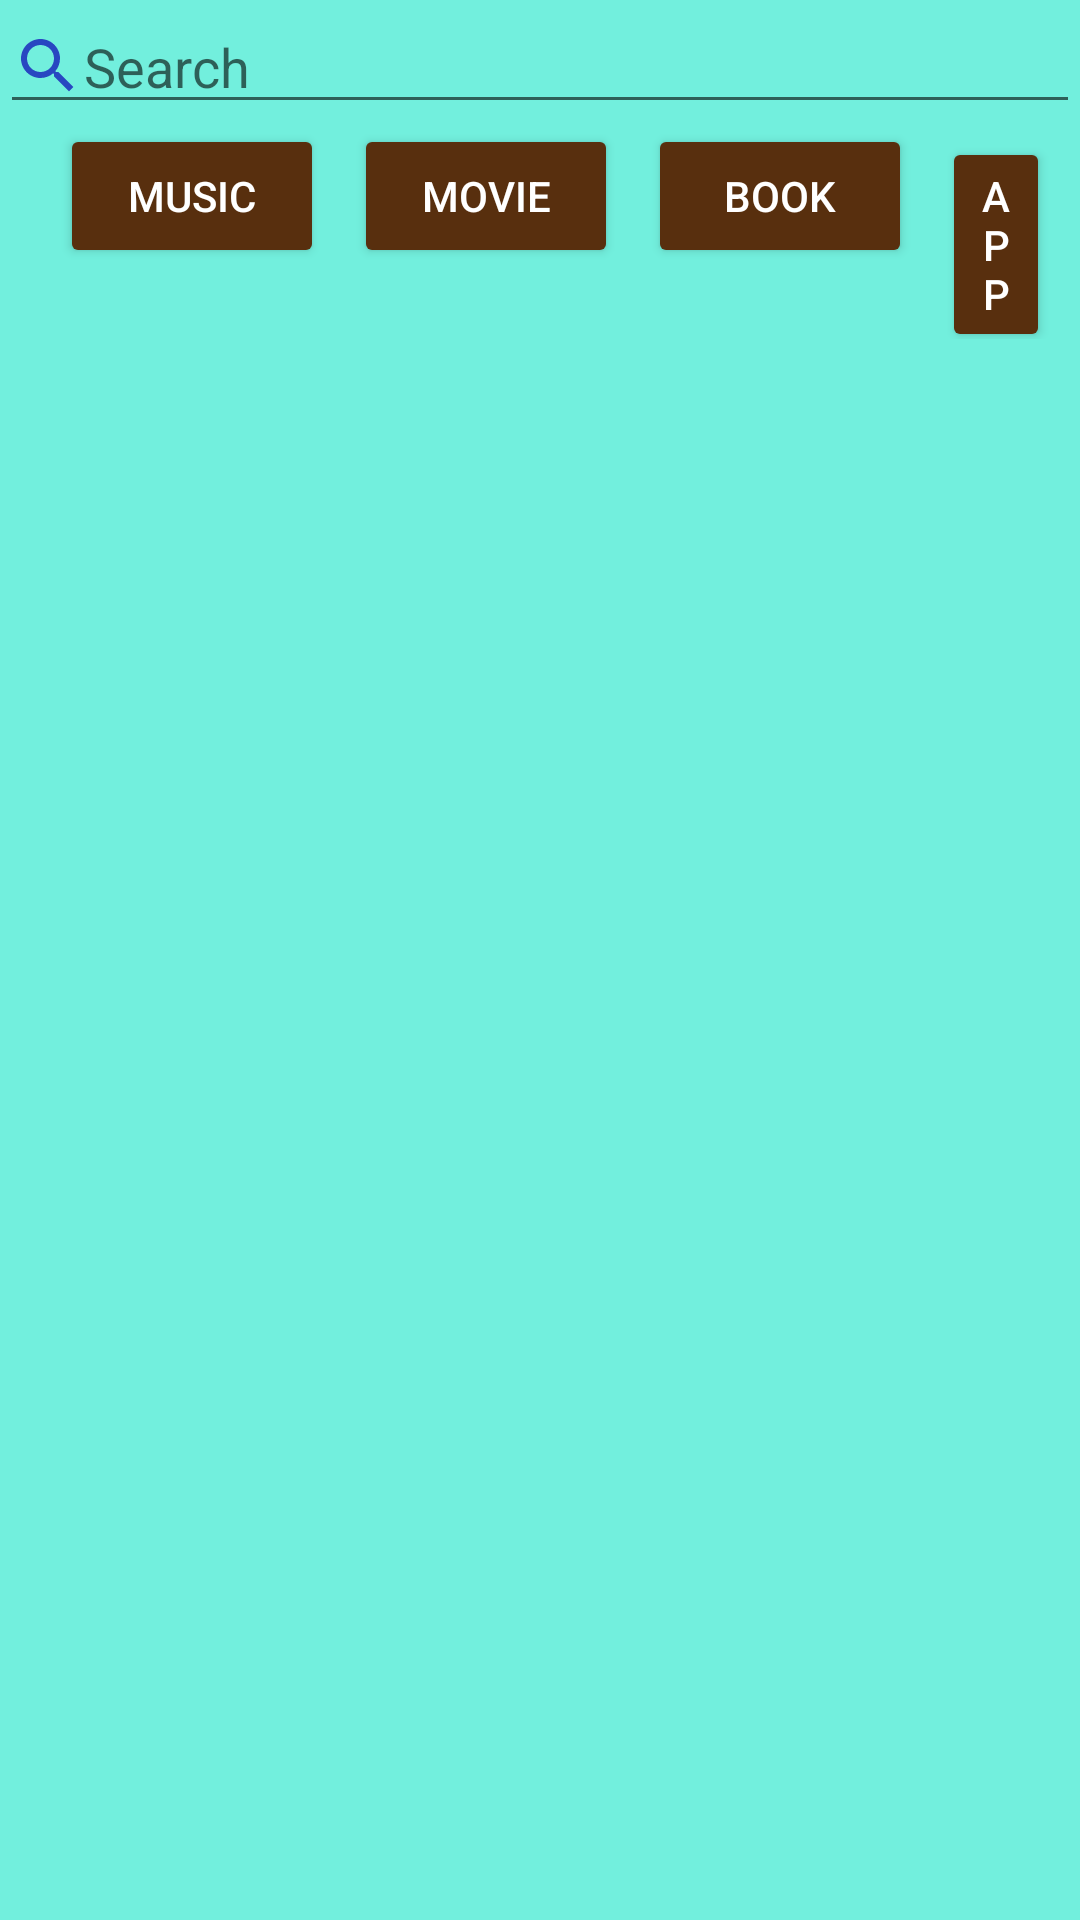

The Android layout XML behind this screen, and the referenced resources:
<!-- AndroidManifest.xml: application theme Theme.RetrofitCamp -->
<!-- res/layout/fragment_product_list.xml -->
<?xml version="1.0" encoding="utf-8"?>
<LinearLayout xmlns:android="http://schemas.android.com/apk/res/android"
    xmlns:app="http://schemas.android.com/apk/res-auto"
    xmlns:tools="http://schemas.android.com/tools"
    android:layout_width="match_parent"
    android:layout_height="match_parent"
    tools:context=".fragment.ProductListFragment"
    android:orientation="vertical"
    android:background="@color/background">

    <EditText
        android:id="@+id/searchEditText"
        android:layout_width="match_parent"
        android:layout_height="wrap_content"
        android:hint="Search"
        android:textColor="@color/black"
        android:drawableStart="@drawable/ic_search">

    </EditText>

    <LinearLayout
        android:layout_width="match_parent"
        android:layout_height="wrap_content"
        android:orientation="horizontal"
        android:layout_marginLeft="20dp">

        <Button
            android:id="@+id/music_search"
            android:textColor="@color/white"
            android:layout_width="wrap_content"
            android:layout_height="wrap_content"
            android:layout_marginLeft="0dp"
            android:backgroundTint="@color/button_bg"
            android:text="Music">

        </Button>
        <Button
            android:id="@+id/movie_search"
            android:layout_width="wrap_content"
            android:layout_height="wrap_content"
            android:layout_marginLeft="10dp"
            android:backgroundTint="@color/button_bg"
            android:textColor="@color/white"
            android:text="Movie">

        </Button>
        <Button
            android:id="@+id/book_search"
            android:layout_width="wrap_content"
            android:layout_height="wrap_content"
            android:layout_marginLeft="10dp"
            android:textColor="@color/white"
            android:backgroundTint="@color/button_bg"
            android:text="Book">

        </Button>
        <Button
            android:id="@+id/app_search"
            android:layout_width="wrap_content"
            android:layout_height="wrap_content"
            android:layout_marginHorizontal="10dp"
            android:textColor="@color/white"
            android:backgroundTint="@color/button_bg"
            android:text="App">

        </Button>



    </LinearLayout>
    <androidx.recyclerview.widget.RecyclerView
        android:id="@+id/recycler_view_music_list"
        android:layout_width="match_parent"
        android:layout_height="match_parent"
        tools:listitem="@layout/item_product"
        app:layoutManager="androidx.recyclerview.widget.GridLayoutManager"
        app:spanCount="2">

    </androidx.recyclerview.widget.RecyclerView>
</LinearLayout>
<!-- res/layout/item_product.xml (included above) -->
<?xml version="1.0" encoding="utf-8"?>
<androidx.constraintlayout.widget.ConstraintLayout xmlns:android="http://schemas.android.com/apk/res/android"
    xmlns:tools="http://schemas.android.com/tools"
    android:layout_width="match_parent"
    android:layout_height="wrap_content"
    xmlns:app="http://schemas.android.com/apk/res-auto">


    <androidx.cardview.widget.CardView
        android:id="@+id/cardView"
        android:layout_width="match_parent"
        android:layout_height="0dp"
        android:backgroundTint="#fefae0"
        app:cardCornerRadius="20dp"
        app:layout_constraintEnd_toEndOf="parent"
        app:layout_constraintStart_toStartOf="parent"
        app:layout_constraintTop_toTopOf="parent">

        <LinearLayout
            android:layout_width="match_parent"
            android:layout_height="wrap_content"
            android:orientation="vertical">

            <ImageView
                android:id="@+id/list_image"
                android:layout_width="75dp"
                android:layout_height="75dp"
                android:layout_gravity="center"
                tools:src="@drawable/ic_android_black_24dp">

            </ImageView>


            <TextView
                android:id="@+id/artist_name_item"
                android:layout_width="wrap_content"
                android:layout_height="wrap_content"
                android:layout_gravity="center"
                android:textColor="@color/black"
                android:fontFamily="@font/poppins_black"
                tools:text="Artist Name">

            </TextView>

            <TextView
                android:id="@+id/collection_name_item"
                android:layout_width="wrap_content"
                android:layout_height="wrap_content"
                android:fontFamily="@font/poppins_bold"
                android:layout_gravity="center"
                android:textColor="@color/black"
                tools:text="Collection Name">

            </TextView>

            <TextView
                android:id="@+id/collection_price_item"
                android:layout_width="wrap_content"
                android:layout_height="wrap_content"
                android:layout_gravity="center"
                android:textColor="@color/black"
                android:fontFamily="@font/poppins_regular"
                tools:text="Collection Price">

            </TextView>

            <TextView
                android:id="@+id/release_date_item"
                android:layout_width="wrap_content"
                android:layout_height="wrap_content"
                android:layout_gravity="center"
                android:textColor="@color/black"
                android:fontFamily="@font/poppins_regular"
                tools:text="Release Date">

            </TextView>


        </LinearLayout>


    </androidx.cardview.widget.CardView>

</androidx.constraintlayout.widget.ConstraintLayout>
<!-- resources referenced by this layout -->
<resources>
  <color name="background">#72efdd</color>
  <color name="black">#FF000000</color>
  <color name="button_bg">#582f0e</color>
  <color name="white">#FFFFFFFF</color>
  <!-- drawable ic_search (drawable) -->
  <vector android:height="24dp" android:tint="#2847C1"
      android:viewportHeight="24" android:viewportWidth="24"
      android:width="24dp" xmlns:android="http://schemas.android.com/apk/res/android">
      <path android:fillColor="@android:color/white" android:pathData="M15.5,14h-0.79l-0.28,-0.27C15.41,12.59 16,11.11 16,9.5 16,5.91 13.09,3 9.5,3S3,5.91 3,9.5 5.91,16 9.5,16c1.61,0 3.09,-0.59 4.23,-1.57l0.27,0.28v0.79l5,4.99L20.49,19l-4.99,-5zM9.5,14C7.01,14 5,11.99 5,9.5S7.01,5 9.5,5 14,7.01 14,9.5 11.99,14 9.5,14z"/>
  </vector>
  <style name="Theme.RetrofitCamp" parent="Theme.MaterialComponents.DayNight.NoActionBar">
          
          <item name="colorPrimary">@color/purple_500</item>
          <item name="colorPrimaryVariant">@color/purple_700</item>
          <item name="colorOnPrimary">@color/white</item>
          
          <item name="colorSecondary">@color/teal_200</item>
          <item name="colorSecondaryVariant">@color/teal_700</item>
          <item name="colorOnSecondary">@color/black</item>
          
          <item name="android:statusBarColor" tools:targetApi="l">?attr/colorPrimaryVariant</item>
          
      </style>
  <color name="purple_500">#FF6200EE</color>
  <color name="purple_700">#FF3700B3</color>
  <color name="teal_200">#FF03DAC5</color>
  <color name="teal_700">#FF018786</color>
</resources>
